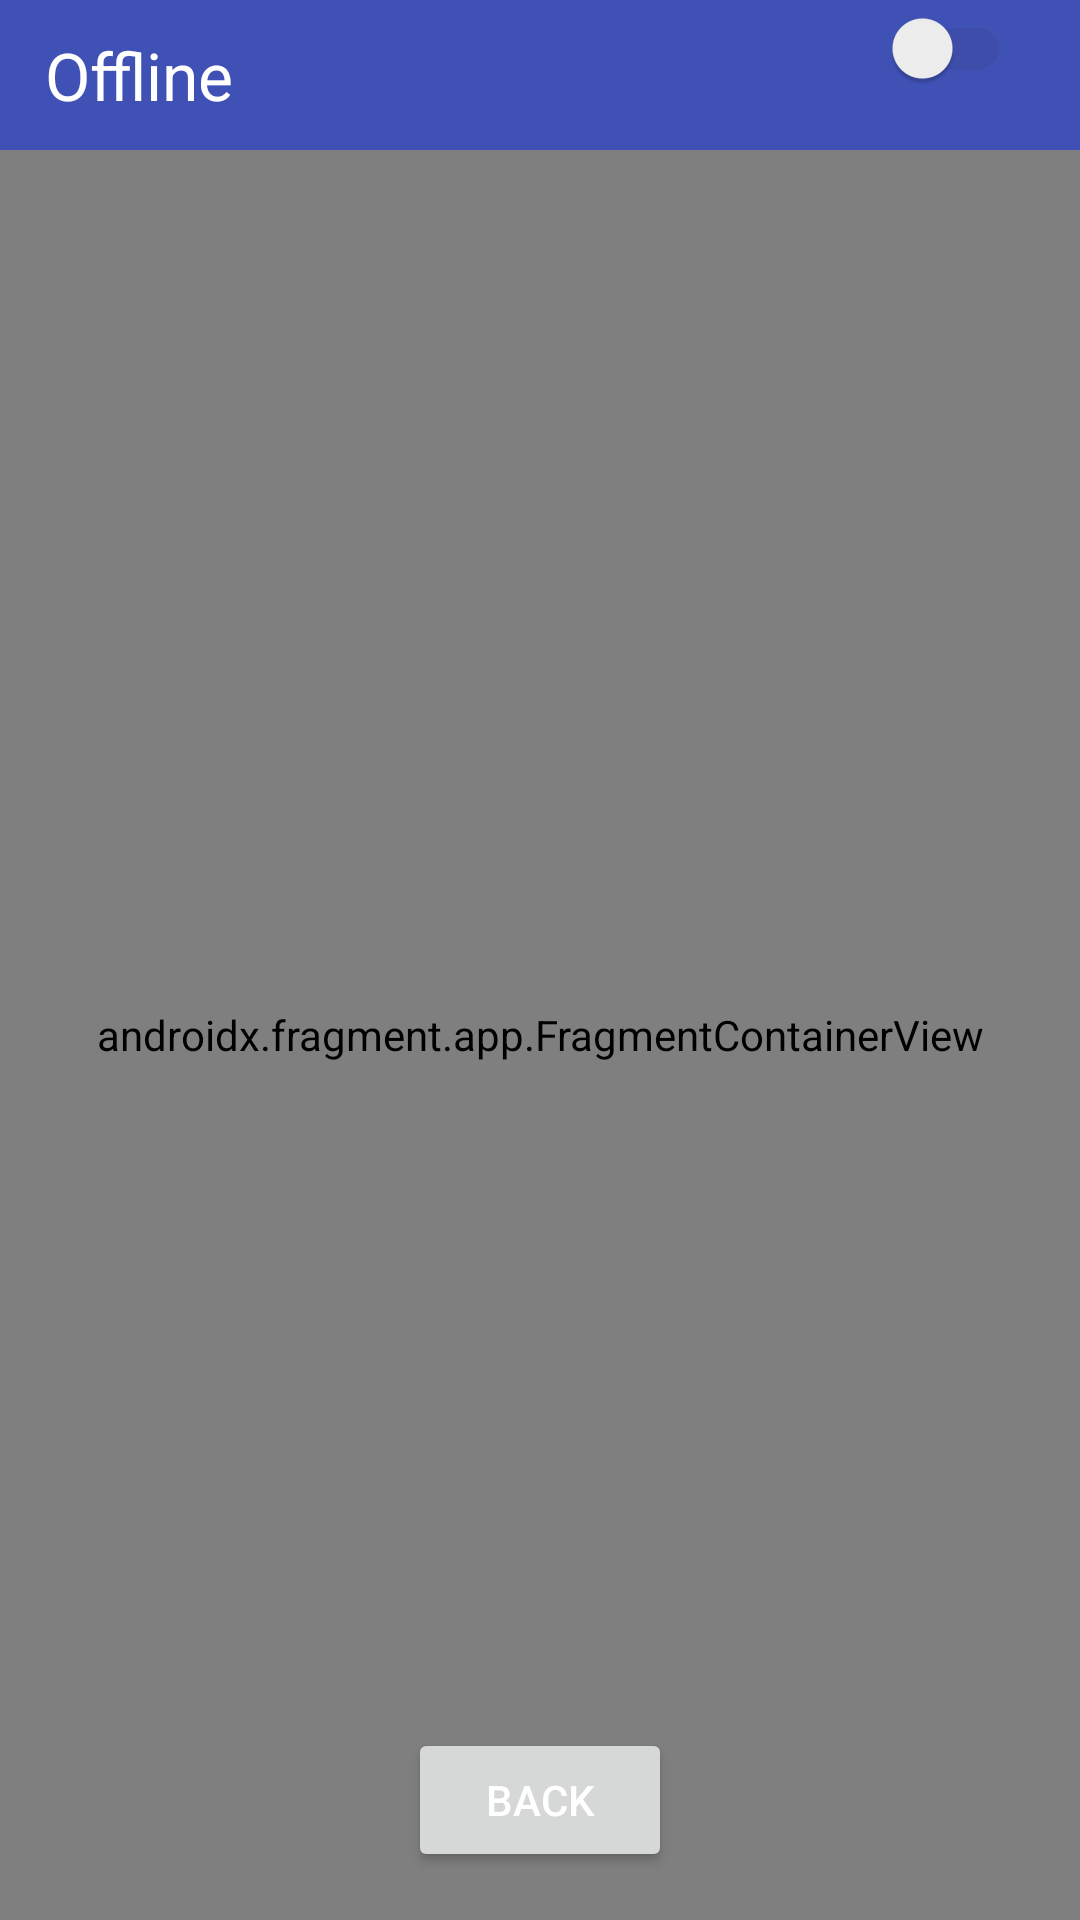

Layout XML and referenced resources for this Android screen:
<!-- AndroidManifest.xml: application theme Theme.Material3.Light -->
<!-- res/layout/activity_home_page2.xml -->
<?xml version="1.0" encoding="utf-8"?>
<RelativeLayout xmlns:android="http://schemas.android.com/apk/res/android"
    xmlns:tools="http://schemas.android.com/tools"
    android:layout_width="match_parent"
    android:orientation="vertical"
    android:layout_height="match_parent"
    tools:context=".HomePage">

    <FrameLayout
        android:id="@+id/driverStatusLayout"
        android:layout_width="match_parent"
        android:layout_height="50dp"
        android:background="@color/colorPrimary"
        android:orientation="horizontal">

        <TextView
            android:id="@+id/driverStatusTextView"
            android:layout_width="wrap_content"
            android:layout_height="match_parent"
            android:layout_marginStart="15dp"
            android:gravity="center"
            android:text="@string/offline"
            android:textColor="@color/colorIcons"
            android:textSize="22sp" />

        <androidx.appcompat.widget.SwitchCompat
            android:id="@+id/driverStatusSwitch"
            android:layout_width="64dp"
            android:layout_height="32dp"
            android:layout_gravity="end"
            android:layout_marginEnd="15dp"
            android:checked="false"
            android:padding="8dp"
            android:theme="@style/SCBSwitch" />

    </FrameLayout>

    <androidx.fragment.app.FragmentContainerView
        android:id="@+id/supportMap"
        android:name="com.google.android.gms.maps.SupportMapFragment"
        android:layout_width="match_parent"
        android:layout_height="match_parent"
        android:layout_below="@+id/driverStatusLayout"
        tools:context="spartons.com.frisbeeGo.fragments.MapFragment" />

    <Button
        android:id="@+id/btnBack"
        android:layout_width="wrap_content"
        android:layout_height="wrap_content"
        android:layout_centerHorizontal="true"
        android:layout_alignParentBottom="true"
        android:layout_marginBottom="16dp"
        android:textColor="#FFFFFF"
        android:gravity="center"
        android:text="@string/back" />

</RelativeLayout>
<!-- resources referenced by this layout -->
<resources>
  <color name="colorIcons">#FFFFFF</color>
  <color name="colorPrimary">#3F51B5</color>
  <string name="back">Back</string>
  <string name="offline">Offline</string>
  <style name="SCBSwitch" parent="Theme.AppCompat.Light">
          
          <item name="colorControlActivated">#46bdbf</item>
  
          
          <item name="colorSwitchThumbNormal">#f1f1f1</item>
  
          
          <item name="android:colorForeground">#42221f1f</item>
      </style>
</resources>
